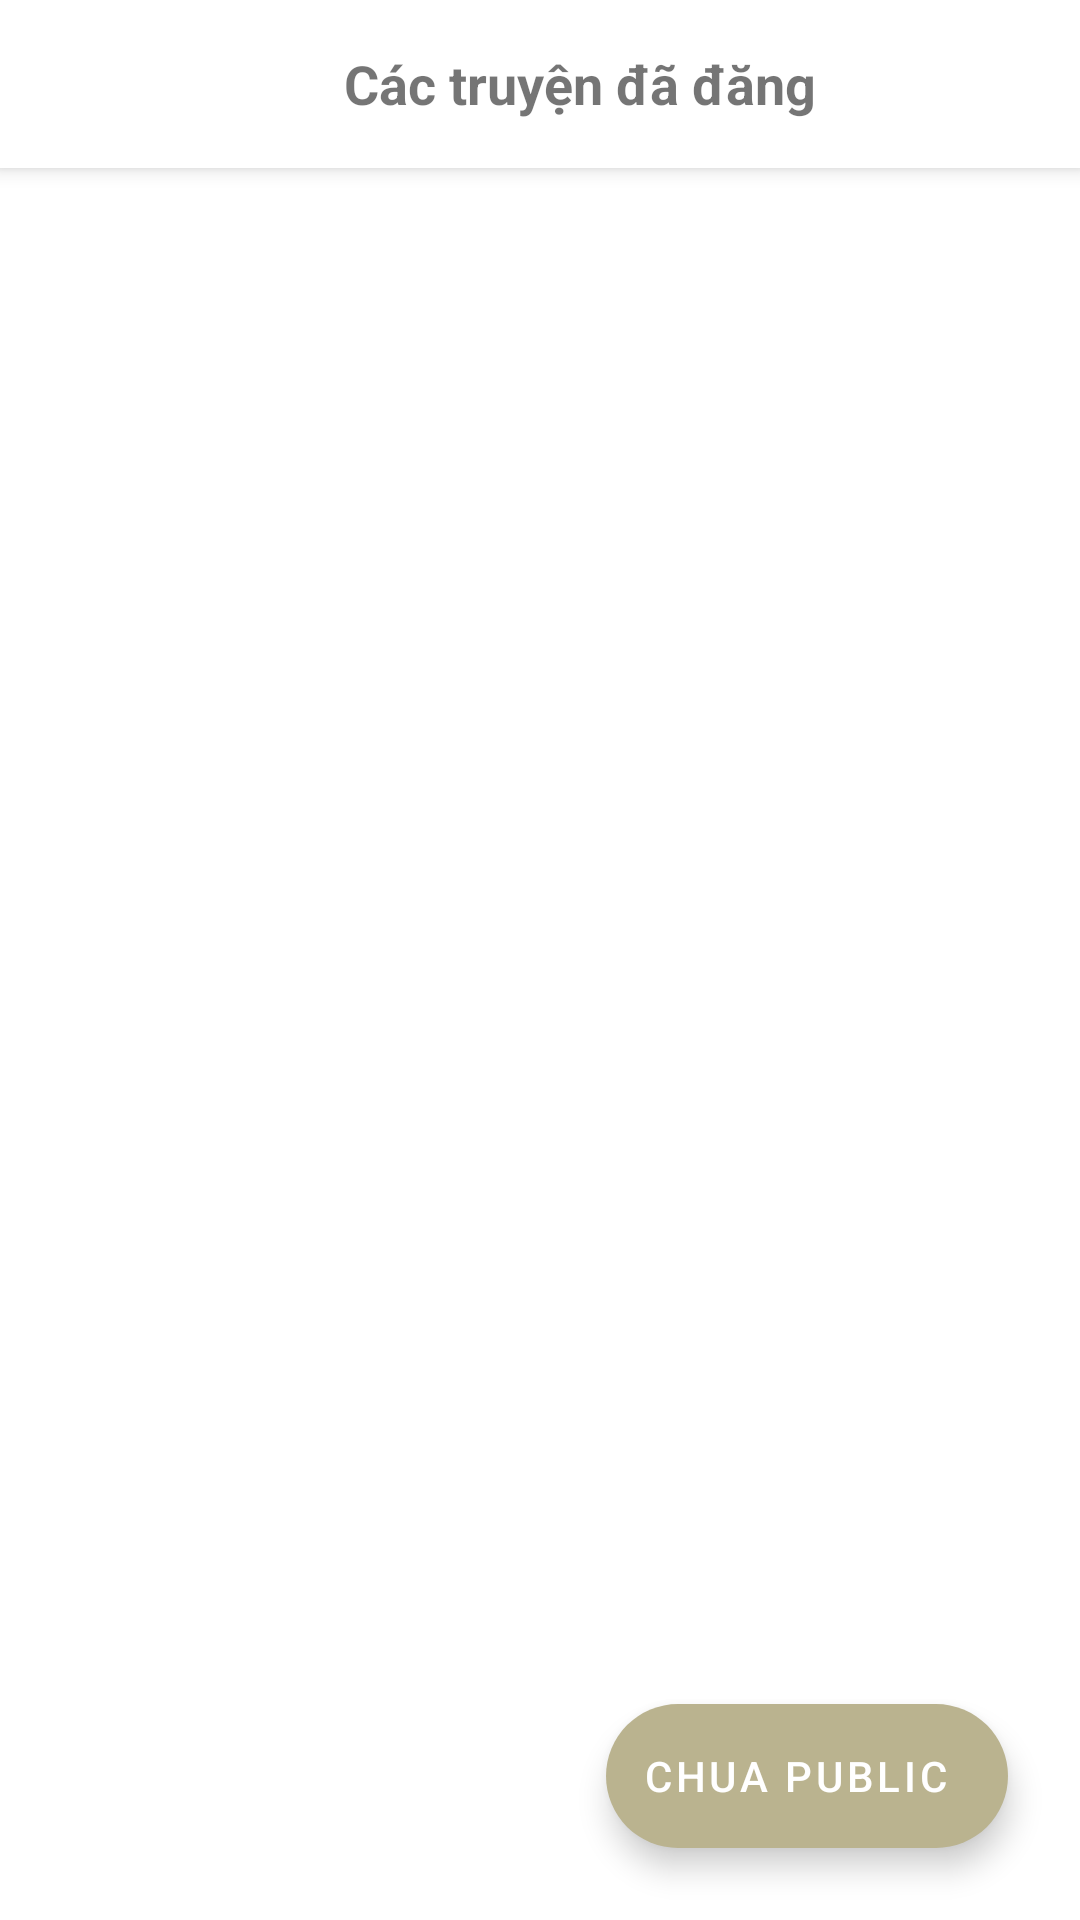

Reconstruct the res/layout file that produces this screen, plus the resources it refers to.
<!-- AndroidManifest.xml: application theme Theme.DocTruyenChu -->
<!-- res/layout/activity_quan_ly_dang_truyen.xml -->
<?xml version="1.0" encoding="utf-8"?>
<androidx.coordinatorlayout.widget.CoordinatorLayout xmlns:android="http://schemas.android.com/apk/res/android"
    xmlns:app="http://schemas.android.com/apk/res-auto"
    xmlns:tools="http://schemas.android.com/tools"
    android:layout_width="match_parent"
    android:layout_height="match_parent"
    tools:context=".ui.DangTruyen.DangTruyen"
    android:orientation="vertical">
    <com.google.android.material.appbar.AppBarLayout
        android:layout_width="match_parent"
        android:layout_height="wrap_content">
        <androidx.appcompat.widget.Toolbar
            android:gravity="start"
            android:background="@color/white"
            android:layout_width="match_parent"
            android:layout_height="?actionBarSize">
            <androidx.constraintlayout.widget.ConstraintLayout
                android:layout_width="match_parent"
                android:layout_height="match_parent">
                <ImageButton
                    android:id="@+id/bt_back"
                    android:layout_width="wrap_content"
                    android:layout_height="wrap_content"
                    android:layout_margin="10sp"
                    android:background="@drawable/ic_baseline_arrow_back_ios_24"
                    android:minWidth="24sp"
                    android:minHeight="24sp"
                    app:layout_constraintBottom_toBottomOf="parent"
                    app:layout_constraintStart_toStartOf="parent"
                    app:layout_constraintTop_toTopOf="parent" />
                <TextView
                    android:id="@+id/textView"
                    android:layout_width="wrap_content"
                    android:layout_height="match_parent"
                    android:gravity="center"
                    android:text="Các truyện đã đăng"
                    android:textSize="18sp"
                    android:textStyle="bold"
                    app:layout_constraintBottom_toBottomOf="parent"
                    app:layout_constraintEnd_toEndOf="parent"
                    app:layout_constraintStart_toStartOf="@+id/bt_back"
                    app:layout_constraintTop_toTopOf="parent" />

            </androidx.constraintlayout.widget.ConstraintLayout>
        </androidx.appcompat.widget.Toolbar>
    </com.google.android.material.appbar.AppBarLayout>
    <androidx.recyclerview.widget.RecyclerView
        app:layout_behavior="com.google.android.material.appbar.AppBarLayout$ScrollingViewBehavior"
        android:id="@+id/rcv_qlt"
        android:layout_width="match_parent"
        android:layout_height="match_parent"/>
    <com.google.android.material.floatingactionbutton.ExtendedFloatingActionButton
        android:id="@+id/fab_change"
        android:text="Chua public"
        android:textColor="@color/white"
        android:gravity="center"
        android:layout_gravity="end|bottom"
        android:layout_margin="24sp"
        android:layout_width="wrap_content"
        android:layout_height="wrap_content"/>



</androidx.coordinatorlayout.widget.CoordinatorLayout>
<!-- resources referenced by this layout -->
<resources>
  <color name="white">#FFFFFFFF</color>
  <style name="Theme.DocTruyenChu" parent="Theme.MaterialComponents.DayNight.NoActionBar">
          
          <item name="colorPrimary">@color/teal_200</item>
          <item name="colorPrimaryVariant">@color/black</item>
          <item name="colorOnPrimary">#DDDDDD</item>
          
          <item name="colorSecondary">@color/teal_200</item>
          <item name="colorSecondaryVariant">@color/teal_700</item>
          <item name="colorOnSecondary">@color/black</item>
          
          <item name="android:statusBarColor" tools:targetApi="l">?attr/colorPrimaryVariant</item>
          
      </style>
  <color name="teal_200">#BAB38F</color>
  <color name="black">#082D35</color>
  <color name="teal_700">#776E42</color>
</resources>
